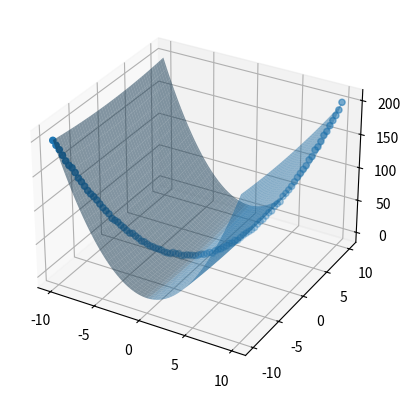

Reproduce this figure in Python.
import numpy as np
import matplotlib.pyplot as plt


# this function will map R2 to R
def f(x1, x2):
    # adds noise
    return x1 ** 2 + x2 ** 2 + np.random.randn(len(x1))


# generate some data
stop = 10

x1 = np.linspace(-stop, stop, 100)
x2 = np.linspace(-stop, stop, 100)
y = f(x1, x2)

x = np.array([[x1[i], x2[i]] for i in range(len(x1))])

print(x[:5], y[:5])

# # we can plot the data in 3D
# fig = plt.figure()
# ax = fig.add_subplot(projection='3d')
# ax.scatter(x1, x2, y)
# plt.show()


# initialize the parameters
w1 = np.random.randn()
w2 = np.random.randn()
b = np.random.randn()
print(f"{w1=} {w2=} {b=}")

# define the model knowing it's a polynomial of degree 2
def model(x, w1, w2, b):
    return w1 * x[:, 0]**2 + w2 * x[:, 1]**2 + b

# define the loss function
def loss(y, y_hat):
    return np.mean((y - y_hat) ** 2)

# define the gradient function
def gradient(x, y, y_hat):
    # the loss function has the form of (y - y_hat) ** 2
    # using the chain rule we can get the gradient of the loss function
    # with respect to w and b
    # w appears in the loss function in the form of y_hat = w * x + b
    # so if we write the loss function as (y - (w * x + b)) ** 2
    # we can use the chain rule to get the gradient of the loss function
    # with respect to w
    # dL/dw = dL/dy_hat * dy_hat/dw
    # dy_hat/dw = x
    # dL/dw = dL/dy_hat * x
    # dL/dy_hat = 2 * (y - y_hat)
    # dL/dw = 2 * (y - y_hat) * x
    dw1 = np.mean(2 * x[:, 0]**2 * (y_hat - y))
    dw2 = np.mean(2 * x[:, 1]**2 * (y_hat - y))
    # b appears in the loss function in the form of y_hat = w * x + b
    # so if we write the loss function as (y - (w * x + b)) ** 2
    # we can use the chain rule to get the gradient of the loss function
    # with respect to b
    # dL/db = dL/dy_hat * dy_hat/db
    # dy_hat/db = 1
    # dL/db = dL/dy_hat * 1
    # dL/dy_hat = 2 * (y - y_hat)
    # dL/db = 2 * (y - y_hat)
    db = np.mean(2 * (y_hat - y))
    return dw1, dw2, db

# define the training loop
def train(x, y, epochs, lr):
    # initialize the parameters
    w1 = np.random.randn()
    w2 = np.random.randn()
    b = np.random.randn()

    # loop over the epochs
    for epoch in range(epochs):
        # compute the output of the model
        y_hat = model(x, w1, w2, b)
        # compute the loss
        l = loss(y, y_hat)
        # compute the gradients
        dw1, dw2, db = gradient(x, y, y_hat)
        # update the parameters
        w1 -= lr * dw1
        w2 -= lr * dw2
        b -= lr * db
        # print the loss
        print(f"Epoch {epoch+1}/{epochs}, loss={l:.3f}")
    return w1, w2, b

# train the model
w1, w2, b = train(x, y, 10, 0.0001)

# plot the data
fig = plt.figure()
ax = fig.add_subplot(projection='3d')
ax.scatter(x1, x2, y)
# plot the model
x1, x2 = np.meshgrid(x1, x2)
y_hat = w1 * x1**2 + w2 * x2**2 + b
ax.plot_surface(x1, x2, y_hat, alpha=0.5)
plt.show()
